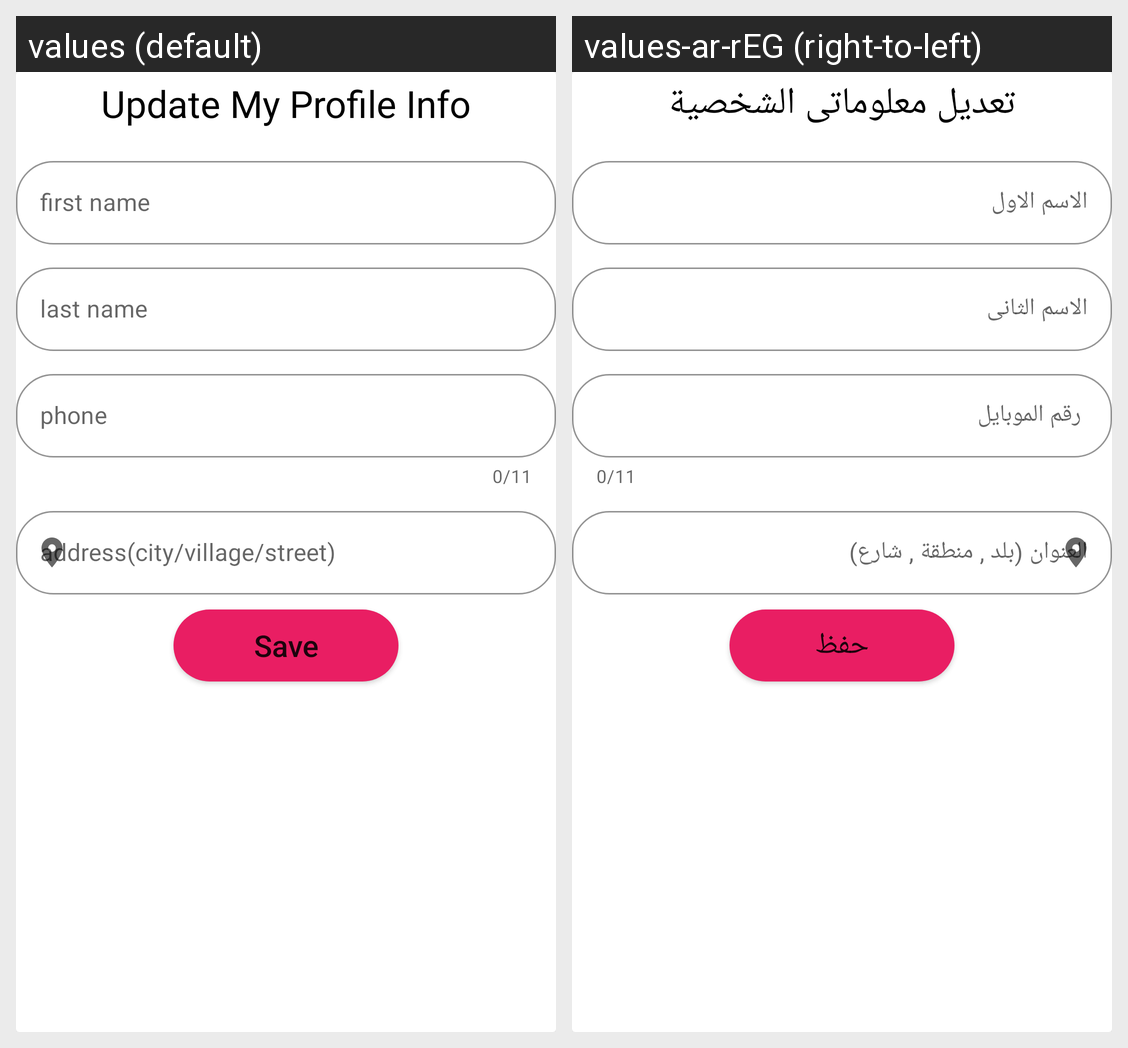

Here is an Android app screen in its default locale and in the app's own translations. Write out the translated-string differences for the strings that appear on this screen.
Android screen res/layout/update_profile_userinfo.xml rendered under 2 locales, left to right: values (default), values-ar-rEG (right-to-left). Device: Nexus 5 (rendered at 1080×1920; each locale shown at half size, 540×960, under a caption strip naming it); theme Theme.FarhaStore.
Strings drawn on this screen, with the default value and each locale's value (text and hints the layout hard-codes, and strings that could not be matched under every locale, appear in the picture but are not listed):

update_my_profile_info
  values: Update My Profile Info
  values-ar-rEG: تعديل معلوماتى الشخصية

login_hint_fname
  values: first name
  values-ar-rEG: الاسم الاول

login_hint_lname
  values: last name
  values-ar-rEG: الاسم الثانى

enter_your_phone
  values: phone
  values-ar-rEG:  رقم الموبايل

enter_your_address
  values: address(city/village/street)
  values-ar-rEG: العنوان (بلد , منطقة , شارع)

Save
  values: Save
  values-ar-rEG: حفظ
